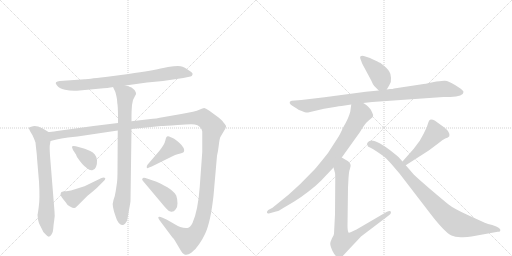
t = 0.00 s
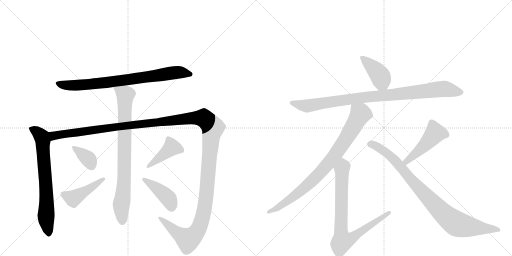
t = 2.30 s
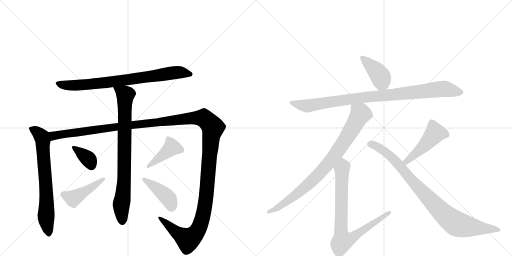
t = 4.60 s
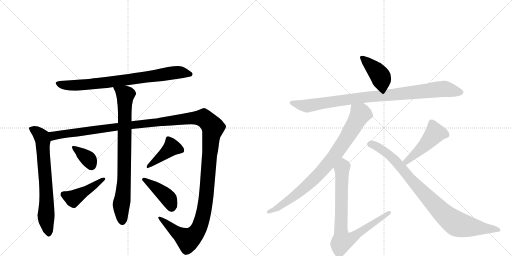
t = 6.91 s
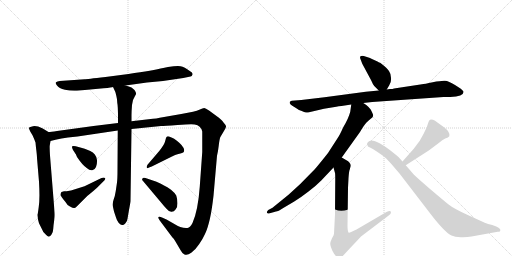
t = 9.21 s
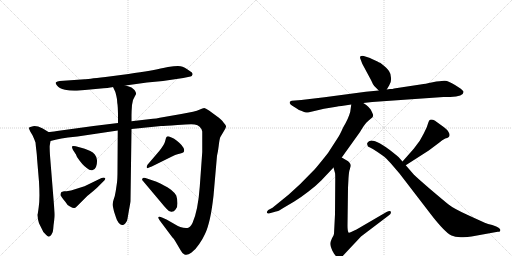
t = 11.51 s

The animated SVG that drew these frames (rendered in a browser with its animation timeline set to each time). Animation: 14 CSS @keyframes rules; one cycle of 11.51 s.

<svg version="1.1" viewBox="0 0 2048 1024" xmlns="http://www.w3.org/2000/svg">
  <g stroke="lightgray" stroke-dasharray="1,1" stroke-width="1" transform="scale(4, 4)">
    <line x1="0" y1="0" x2="256" y2="256"></line>
    <line x1="256" y1="0" x2="0" y2="256"></line>
    <line x1="128" y1="0" x2="128" y2="256"></line>
    <line x1="0" y1="128" x2="256" y2="128"></line>
    <line x1="256" y1="0" x2="512" y2="256"></line>
    <line x1="512" y1="0" x2="256" y2="256"></line>
    <line x1="384" y1="0" x2="384" y2="256"></line>
    <line x1="256" y1="128" x2="512" y2="128"></line>
  </g>
<g transform="scale(1, -1) translate(0, -850)">
   <style type="text/css">
    @keyframes keyframes0 {
      from {
       stroke: black;
       stroke-dashoffset: 787;
       stroke-width: 128;
       }
       72% {
       animation-timing-function: step-end;
       stroke: black;
       stroke-dashoffset: 0;
       stroke-width: 128;
       }
       to {
       stroke: black;
       stroke-width: 1024;
       }
       }
       #make-me-a-hanzi-animation-0 {
         animation: keyframes0 0.890462s both;
         animation-delay: 0.000000s;
         animation-timing-function: linear;
       }
    @keyframes keyframes1 {
      from {
       stroke: black;
       stroke-dashoffset: 697;
       stroke-width: 128;
       }
       69% {
       animation-timing-function: step-end;
       stroke: black;
       stroke-dashoffset: 0;
       stroke-width: 128;
       }
       to {
       stroke: black;
       stroke-width: 1024;
       }
       }
       #make-me-a-hanzi-animation-1 {
         animation: keyframes1 0.817220s both;
         animation-delay: 0.890462s;
         animation-timing-function: linear;
       }
    @keyframes keyframes2 {
      from {
       stroke: black;
       stroke-dashoffset: 1546;
       stroke-width: 128;
       }
       83% {
       animation-timing-function: step-end;
       stroke: black;
       stroke-dashoffset: 0;
       stroke-width: 128;
       }
       to {
       stroke: black;
       stroke-width: 1024;
       }
       }
       #make-me-a-hanzi-animation-2 {
         animation: keyframes2 1.508138s both;
         animation-delay: 1.707682s;
         animation-timing-function: linear;
       }
    @keyframes keyframes3 {
      from {
       stroke: black;
       stroke-dashoffset: 812;
       stroke-width: 128;
       }
       73% {
       animation-timing-function: step-end;
       stroke: black;
       stroke-dashoffset: 0;
       stroke-width: 128;
       }
       to {
       stroke: black;
       stroke-width: 1024;
       }
       }
       #make-me-a-hanzi-animation-3 {
         animation: keyframes3 0.910807s both;
         animation-delay: 3.215820s;
         animation-timing-function: linear;
       }
    @keyframes keyframes4 {
      from {
       stroke: black;
       stroke-dashoffset: 359;
       stroke-width: 128;
       }
       54% {
       animation-timing-function: step-end;
       stroke: black;
       stroke-dashoffset: 0;
       stroke-width: 128;
       }
       to {
       stroke: black;
       stroke-width: 1024;
       }
       }
       #make-me-a-hanzi-animation-4 {
         animation: keyframes4 0.542155s both;
         animation-delay: 4.126628s;
         animation-timing-function: linear;
       }
    @keyframes keyframes5 {
      from {
       stroke: black;
       stroke-dashoffset: 441;
       stroke-width: 128;
       }
       59% {
       animation-timing-function: step-end;
       stroke: black;
       stroke-dashoffset: 0;
       stroke-width: 128;
       }
       to {
       stroke: black;
       stroke-width: 1024;
       }
       }
       #make-me-a-hanzi-animation-5 {
         animation: keyframes5 0.608887s both;
         animation-delay: 4.668783s;
         animation-timing-function: linear;
       }
    @keyframes keyframes6 {
      from {
       stroke: black;
       stroke-dashoffset: 418;
       stroke-width: 128;
       }
       58% {
       animation-timing-function: step-end;
       stroke: black;
       stroke-dashoffset: 0;
       stroke-width: 128;
       }
       to {
       stroke: black;
       stroke-width: 1024;
       }
       }
       #make-me-a-hanzi-animation-6 {
         animation: keyframes6 0.590169s both;
         animation-delay: 5.277669s;
         animation-timing-function: linear;
       }
    @keyframes keyframes7 {
      from {
       stroke: black;
       stroke-dashoffset: 415;
       stroke-width: 128;
       }
       57% {
       animation-timing-function: step-end;
       stroke: black;
       stroke-dashoffset: 0;
       stroke-width: 128;
       }
       to {
       stroke: black;
       stroke-width: 1024;
       }
       }
       #make-me-a-hanzi-animation-7 {
         animation: keyframes7 0.587728s both;
         animation-delay: 5.867839s;
         animation-timing-function: linear;
       }
    @keyframes keyframes8 {
      from {
       stroke: black;
       stroke-dashoffset: 406;
       stroke-width: 128;
       }
       57% {
       animation-timing-function: step-end;
       stroke: black;
       stroke-dashoffset: 0;
       stroke-width: 128;
       }
       to {
       stroke: black;
       stroke-width: 1024;
       }
       }
       #make-me-a-hanzi-animation-8 {
         animation: keyframes8 0.580404s both;
         animation-delay: 6.455566s;
         animation-timing-function: linear;
       }
    @keyframes keyframes9 {
      from {
       stroke: black;
       stroke-dashoffset: 942;
       stroke-width: 128;
       }
       75% {
       animation-timing-function: step-end;
       stroke: black;
       stroke-dashoffset: 0;
       stroke-width: 128;
       }
       to {
       stroke: black;
       stroke-width: 1024;
       }
       }
       #make-me-a-hanzi-animation-9 {
         animation: keyframes9 1.016602s both;
         animation-delay: 7.035970s;
         animation-timing-function: linear;
       }
    @keyframes keyframes10 {
      from {
       stroke: black;
       stroke-dashoffset: 845;
       stroke-width: 128;
       }
       73% {
       animation-timing-function: step-end;
       stroke: black;
       stroke-dashoffset: 0;
       stroke-width: 128;
       }
       to {
       stroke: black;
       stroke-width: 1024;
       }
       }
       #make-me-a-hanzi-animation-10 {
         animation: keyframes10 0.937663s both;
         animation-delay: 8.052572s;
         animation-timing-function: linear;
       }
    @keyframes keyframes11 {
      from {
       stroke: black;
       stroke-dashoffset: 806;
       stroke-width: 128;
       }
       72% {
       animation-timing-function: step-end;
       stroke: black;
       stroke-dashoffset: 0;
       stroke-width: 128;
       }
       to {
       stroke: black;
       stroke-width: 1024;
       }
       }
       #make-me-a-hanzi-animation-11 {
         animation: keyframes11 0.905924s both;
         animation-delay: 8.990234s;
         animation-timing-function: linear;
       }
    @keyframes keyframes12 {
      from {
       stroke: black;
       stroke-dashoffset: 468;
       stroke-width: 128;
       }
       60% {
       animation-timing-function: step-end;
       stroke: black;
       stroke-dashoffset: 0;
       stroke-width: 128;
       }
       to {
       stroke: black;
       stroke-width: 1024;
       }
       }
       #make-me-a-hanzi-animation-12 {
         animation: keyframes12 0.630859s both;
         animation-delay: 9.896159s;
         animation-timing-function: linear;
       }
    @keyframes keyframes13 {
      from {
       stroke: black;
       stroke-dashoffset: 901;
       stroke-width: 128;
       }
       75% {
       animation-timing-function: step-end;
       stroke: black;
       stroke-dashoffset: 0;
       stroke-width: 128;
       }
       to {
       stroke: black;
       stroke-width: 1024;
       }
       }
       #make-me-a-hanzi-animation-13 {
         animation: keyframes13 0.983236s both;
         animation-delay: 10.527018s;
         animation-timing-function: linear;
       }
</style>
<path d="M 502 508 L 588 520 L 652 526 L 733 538 L 762 544 Q 768 545 770 552 Q 773 558 759 566 Q 738 582 722 585 Q 707 587 672 582 L 653 578 Q 614 569 514 554 L 422 542 Q 345 533 339 533 L 239 526 Q 229 525 224 521 Q 220 517 228 508 Q 235 497 260 491 Q 286 485 318 488 L 414 497 Q 449 500 452 502 L 502 508 Z" fill="lightgray"></path> 
<path d="M 150 -9 L 152 -28 L 156 -43 L 167 -65 Q 171 -78 183 -88 Q 196 -105 206 -88 Q 212 -82 213 -65 Q 214 -49 217 -30 Q 220 -11 218 4 L 200 228 Q 198 262 199 268 L 202 286 C 207 314 207 314 194 322 L 171 336 Q 146 348 132 345 Q 118 342 117 340 Q 113 339 121 324 L 130 309 Q 138 292 142 280 L 144 259 Q 148 229 148 218 L 156 123 Q 160 54 155 23 Q 151 -8 150 -9 Z" fill="lightgray"></path> 
<path d="M 202 286 L 222 291 Q 245 296 272 300 L 310 304 L 471 328 L 526 334 L 644 346 Q 656 346 710 350 Q 764 354 779 352 Q 803 349 809 324 L 809 242 L 799 103 Q 792 7 770 -42 Q 761 -60 750 -62 Q 727 -65 694 -44 L 666 -28 L 648 -20 Q 638 -15 634 -18 Q 631 -21 639 -32 L 689 -99 Q 695 -104 700 -113 L 723 -152 Q 731 -167 738 -168 Q 749 -173 765 -161 Q 782 -149 797 -126 Q 812 -104 820 -86 Q 842 -41 854 67 L 868 227 Q 872 242 875 268 Q 878 294 881 301 L 894 323 Q 903 338 904 343 Q 906 347 894 360 Q 887 371 866 386 L 836 408 Q 822 417 817 418 Q 812 418 797 411 Q 783 404 725 394 L 639 379 Q 634 377 594 373 L 526 365 L 472 358 L 374 346 L 228 326 Q 203 322 194 322 C 164 318 173 279 202 286 Z" fill="lightgray"></path> 
<path d="M 471 328 L 470 171 Q 470 134 468 120 L 463 86 Q 460 65 454 50 Q 449 35 452 22 L 456 4 L 464 -20 Q 466 -29 475 -42 Q 483 -50 488 -50 Q 494 -51 501 -44 Q 509 -37 510 -25 L 516 10 Q 522 42 522 46 L 526 334 L 526 365 L 526 390 Q 526 404 528 430 L 532 450 L 540 466 Q 545 473 544 478 Q 543 482 538 490 L 526 500 Q 516 504 502 508 C 473 517 440 528 452 502 L 460 485 Q 463 480 468 453 L 469 439 Q 472 425 472 379 L 472 358 L 471 328 Z" fill="lightgray"></path> 
<path d="M 339 255 L 303 265 Q 293 267 289 265 Q 286 262 292 250 L 300 238 Q 300 237 303 234 L 308 222 Q 331 188 347 178 Q 359 167 369 169 Q 379 170 384 182 Q 389 194 388 210 Q 384 237 361 246 L 339 255 Z" fill="lightgray"></path> 
<path d="M 406 138 L 338 105 L 284 88 L 272 86 Q 269 85 256 85 L 246 82 Q 244 80 242 73 Q 241 66 262 42 Q 267 31 280 24 Q 294 16 298 18 Q 302 19 309 26 L 349 66 Q 381 92 387 98 L 414 125 Q 424 134 420 138 Q 416 142 406 138 Z" fill="lightgray"></path> 
<path d="M 596 180 L 607 184 L 690 225 Q 701 231 710 233 L 725 237 Q 735 240 736 244 Q 740 258 717 279 Q 694 299 681 302 Q 674 306 668 304 Q 664 302 661 287 Q 658 272 637 246 L 590 191 Q 586 184 587 180 Q 588 175 596 180 Z" fill="lightgray"></path> 
<path d="M 572 126 L 646 38 Q 658 23 667 14 Q 675 4 685 3 Q 695 2 703 13 Q 710 20 710 37 Q 710 53 705 68 Q 700 78 684 91 Q 669 103 656 108 Q 646 115 626 123 L 582 138 Q 572 141 570 136 Q 566 132 572 126 Z" fill="lightgray"></path> 
<path d="M 1547 492 L 1557 509 Q 1566 521 1564 539 Q 1563 556 1557 564 Q 1552 575 1522 598 Q 1521 598 1501 608 Q 1481 618 1480 618 L 1455 626 Q 1446 628 1442 625 Q 1438 621 1443 611 L 1449 595 L 1485 528 Q 1492 511 1497 506 L 1515 488 C 1534 469 1534 469 1547 492 Z" fill="lightgray"></path> 
<path d="M 1489 442 L 1774 462 L 1801 462 Q 1854 464 1854 482 Q 1855 487 1834 501 L 1820 510 Q 1794 526 1780 527 Q 1766 528 1731 521 Q 1697 514 1688 513 L 1576 496 Q 1572 494 1560 494 L 1547 492 L 1515 488 L 1463 483 L 1298 461 L 1205 450 L 1167 447 Q 1161 446 1159 442 Q 1156 433 1179 421 L 1196 410 Q 1224 398 1232 400 L 1296 415 L 1345 423 Q 1354 425 1366 426 L 1405 432 L 1453 438 L 1489 442 Z" fill="lightgray"></path> 
<path d="M 1405 432 L 1401 403 Q 1394 376 1373 341 Q 1358 308 1352 300 L 1312 238 Q 1278 195 1260 174 L 1201 114 L 1154 71 L 1090 19 L 1073 10 Q 1066 4 1068 -1 Q 1070 -6 1079 -3 L 1104 4 Q 1112 4 1133 18 L 1177 44 Q 1203 60 1234 84 Q 1260 103 1285 128 L 1334 180 L 1367 220 L 1440 322 Q 1457 351 1466 360 Q 1475 369 1483 375 Q 1491 381 1492 385 Q 1494 389 1489 399 Q 1485 409 1482 413 L 1473 423 Q 1468 429 1453 438 C 1428 455 1409 462 1405 432 Z" fill="lightgray"></path> 
<path d="M 1334 180 L 1340 158 Q 1341 157 1341 130 L 1340 -7 L 1336 -85 Q 1336 -89 1328 -103 Q 1321 -118 1321 -125 Q 1321 -133 1329 -152 Q 1338 -171 1347 -176 Q 1356 -182 1359 -182 Q 1363 -182 1370 -175 L 1444 -96 L 1556 -11 Q 1566 -4 1563 4 Q 1560 9 1546 2 L 1426 -68 Q 1425 -68 1411 -75 Q 1397 -83 1394 -80 Q 1390 -74 1390 -53 L 1392 99 L 1394 137 Q 1396 167 1399 172 L 1402 184 Q 1404 193 1398 199 Q 1394 206 1384 210 L 1367 220 C 1341 235 1326 209 1334 180 Z" fill="lightgray"></path> 
<path d="M 1655 255 L 1610 204 C 1590 182 1598 173 1623 189 L 1715 248 L 1755 278 Q 1770 292 1781 296 Q 1807 302 1794 322 Q 1792 329 1772 344 L 1747 362 Q 1741 368 1732 371 Q 1724 373 1720 371 Q 1716 369 1713 359 L 1707 341 L 1695 316 L 1679 287 L 1655 255 Z" fill="lightgray"></path> 
<path d="M 1610 204 L 1594 222 Q 1591 225 1572 240 Q 1512 288 1485 288 L 1476 285 L 1469 278 Q 1468 275 1469 272 Q 1469 263 1480 260 Q 1491 256 1510 242 L 1536 224 Q 1543 219 1562 198 L 1598 156 L 1724 -8 Q 1778 -78 1806 -92 Q 1819 -98 1843 -99 Q 1867 -100 1886 -96 L 1991 -77 Q 2003 -78 2001 -68 Q 1999 -62 1985 -56 L 1969 -50 Q 1951 -46 1939 -41 L 1871 -10 Q 1814 16 1793 33 Q 1772 50 1719 95 Q 1667 140 1655 152 L 1623 189 L 1610 204 Z" fill="lightgray"></path> 
      <clipPath id="make-me-a-hanzi-clip-0">
      <path d="M 502 508 L 588 520 L 652 526 L 733 538 L 762 544 Q 768 545 770 552 Q 773 558 759 566 Q 738 582 722 585 Q 707 587 672 582 L 653 578 Q 614 569 514 554 L 422 542 Q 345 533 339 533 L 239 526 Q 229 525 224 521 Q 220 517 228 508 Q 235 497 260 491 Q 286 485 318 488 L 414 497 Q 449 500 452 502 L 502 508 Z" fill="lightgray"></path>
      </clipPath>
      <path clip-path="url(#make-me-a-hanzi-clip-0)" d="M 234 517 L 258 509 L 295 508 L 422 519 L 716 561 L 760 554 " fill="none" id="make-me-a-hanzi-animation-0" stroke-dasharray="659 1318" stroke-linecap="round"></path>

      <clipPath id="make-me-a-hanzi-clip-1">
      <path d="M 150 -9 L 152 -28 L 156 -43 L 167 -65 Q 171 -78 183 -88 Q 196 -105 206 -88 Q 212 -82 213 -65 Q 214 -49 217 -30 Q 220 -11 218 4 L 200 228 Q 198 262 199 268 L 202 286 C 207 314 207 314 194 322 L 171 336 Q 146 348 132 345 Q 118 342 117 340 Q 113 339 121 324 L 130 309 Q 138 292 142 280 L 144 259 Q 148 229 148 218 L 156 123 Q 160 54 155 23 Q 151 -8 150 -9 Z" fill="lightgray"></path>
      </clipPath>
      <path clip-path="url(#make-me-a-hanzi-clip-1)" d="M 127 335 L 154 317 L 172 286 L 186 69 L 185 -27 L 195 -85 " fill="none" id="make-me-a-hanzi-animation-1" stroke-dasharray="569 1138" stroke-linecap="round"></path>

      <clipPath id="make-me-a-hanzi-clip-2">
      <path d="M 202 286 L 222 291 Q 245 296 272 300 L 310 304 L 471 328 L 526 334 L 644 346 Q 656 346 710 350 Q 764 354 779 352 Q 803 349 809 324 L 809 242 L 799 103 Q 792 7 770 -42 Q 761 -60 750 -62 Q 727 -65 694 -44 L 666 -28 L 648 -20 Q 638 -15 634 -18 Q 631 -21 639 -32 L 689 -99 Q 695 -104 700 -113 L 723 -152 Q 731 -167 738 -168 Q 749 -173 765 -161 Q 782 -149 797 -126 Q 812 -104 820 -86 Q 842 -41 854 67 L 868 227 Q 872 242 875 268 Q 878 294 881 301 L 894 323 Q 903 338 904 343 Q 906 347 894 360 Q 887 371 866 386 L 836 408 Q 822 417 817 418 Q 812 418 797 411 Q 783 404 725 394 L 639 379 Q 634 377 594 373 L 526 365 L 472 358 L 374 346 L 228 326 Q 203 322 194 322 C 164 318 173 279 202 286 Z" fill="lightgray"></path>
      </clipPath>
      <path clip-path="url(#make-me-a-hanzi-clip-2)" d="M 198 317 L 214 307 L 760 377 L 814 378 L 829 367 L 852 340 L 844 304 L 825 60 L 797 -60 L 769 -98 L 751 -109 L 640 -24 " fill="none" id="make-me-a-hanzi-animation-2" stroke-dasharray="1418 2836" stroke-linecap="round"></path>

      <clipPath id="make-me-a-hanzi-clip-3">
      <path d="M 471 328 L 470 171 Q 470 134 468 120 L 463 86 Q 460 65 454 50 Q 449 35 452 22 L 456 4 L 464 -20 Q 466 -29 475 -42 Q 483 -50 488 -50 Q 494 -51 501 -44 Q 509 -37 510 -25 L 516 10 Q 522 42 522 46 L 526 334 L 526 365 L 526 390 Q 526 404 528 430 L 532 450 L 540 466 Q 545 473 544 478 Q 543 482 538 490 L 526 500 Q 516 504 502 508 C 473 517 440 528 452 502 L 460 485 Q 463 480 468 453 L 469 439 Q 472 425 472 379 L 472 358 L 471 328 Z" fill="lightgray"></path>
      </clipPath>
      <path clip-path="url(#make-me-a-hanzi-clip-3)" d="M 459 500 L 501 468 L 497 130 L 485 31 L 489 -34 " fill="none" id="make-me-a-hanzi-animation-3" stroke-dasharray="684 1368" stroke-linecap="round"></path>

      <clipPath id="make-me-a-hanzi-clip-4">
      <path d="M 339 255 L 303 265 Q 293 267 289 265 Q 286 262 292 250 L 300 238 Q 300 237 303 234 L 308 222 Q 331 188 347 178 Q 359 167 369 169 Q 379 170 384 182 Q 389 194 388 210 Q 384 237 361 246 L 339 255 Z" fill="lightgray"></path>
      </clipPath>
      <path clip-path="url(#make-me-a-hanzi-clip-4)" d="M 296 259 L 354 214 L 366 187 " fill="none" id="make-me-a-hanzi-animation-4" stroke-dasharray="231 462" stroke-linecap="round"></path>

      <clipPath id="make-me-a-hanzi-clip-5">
      <path d="M 406 138 L 338 105 L 284 88 L 272 86 Q 269 85 256 85 L 246 82 Q 244 80 242 73 Q 241 66 262 42 Q 267 31 280 24 Q 294 16 298 18 Q 302 19 309 26 L 349 66 Q 381 92 387 98 L 414 125 Q 424 134 420 138 Q 416 142 406 138 Z" fill="lightgray"></path>
      </clipPath>
      <path clip-path="url(#make-me-a-hanzi-clip-5)" d="M 254 73 L 292 56 L 413 133 " fill="none" id="make-me-a-hanzi-animation-5" stroke-dasharray="313 626" stroke-linecap="round"></path>

      <clipPath id="make-me-a-hanzi-clip-6">
      <path d="M 596 180 L 607 184 L 690 225 Q 701 231 710 233 L 725 237 Q 735 240 736 244 Q 740 258 717 279 Q 694 299 681 302 Q 674 306 668 304 Q 664 302 661 287 Q 658 272 637 246 L 590 191 Q 586 184 587 180 Q 588 175 596 180 Z" fill="lightgray"></path>
      </clipPath>
      <path clip-path="url(#make-me-a-hanzi-clip-6)" d="M 725 249 L 687 261 L 592 185 " fill="none" id="make-me-a-hanzi-animation-6" stroke-dasharray="290 580" stroke-linecap="round"></path>

      <clipPath id="make-me-a-hanzi-clip-7">
      <path d="M 572 126 L 646 38 Q 658 23 667 14 Q 675 4 685 3 Q 695 2 703 13 Q 710 20 710 37 Q 710 53 705 68 Q 700 78 684 91 Q 669 103 656 108 Q 646 115 626 123 L 582 138 Q 572 141 570 136 Q 566 132 572 126 Z" fill="lightgray"></path>
      </clipPath>
      <path clip-path="url(#make-me-a-hanzi-clip-7)" d="M 577 132 L 669 62 L 686 22 " fill="none" id="make-me-a-hanzi-animation-7" stroke-dasharray="287 574" stroke-linecap="round"></path>

      <clipPath id="make-me-a-hanzi-clip-8">
      <path d="M 1547 492 L 1557 509 Q 1566 521 1564 539 Q 1563 556 1557 564 Q 1552 575 1522 598 Q 1521 598 1501 608 Q 1481 618 1480 618 L 1455 626 Q 1446 628 1442 625 Q 1438 621 1443 611 L 1449 595 L 1485 528 Q 1492 511 1497 506 L 1515 488 C 1534 469 1534 469 1547 492 Z" fill="lightgray"></path>
      </clipPath>
      <path clip-path="url(#make-me-a-hanzi-clip-8)" d="M 1449 618 L 1506 565 L 1523 542 L 1540 502 " fill="none" id="make-me-a-hanzi-animation-8" stroke-dasharray="278 556" stroke-linecap="round"></path>

      <clipPath id="make-me-a-hanzi-clip-9">
      <path d="M 1489 442 L 1774 462 L 1801 462 Q 1854 464 1854 482 Q 1855 487 1834 501 L 1820 510 Q 1794 526 1780 527 Q 1766 528 1731 521 Q 1697 514 1688 513 L 1576 496 Q 1572 494 1560 494 L 1547 492 L 1515 488 L 1463 483 L 1298 461 L 1205 450 L 1167 447 Q 1161 446 1159 442 Q 1156 433 1179 421 L 1196 410 Q 1224 398 1232 400 L 1296 415 L 1345 423 Q 1354 425 1366 426 L 1405 432 L 1453 438 L 1489 442 Z" fill="lightgray"></path>
      </clipPath>
      <path clip-path="url(#make-me-a-hanzi-clip-9)" d="M 1166 439 L 1225 426 L 1443 459 L 1776 495 L 1845 481 " fill="none" id="make-me-a-hanzi-animation-9" stroke-dasharray="814 1628" stroke-linecap="round"></path>

      <clipPath id="make-me-a-hanzi-clip-10">
      <path d="M 1405 432 L 1401 403 Q 1394 376 1373 341 Q 1358 308 1352 300 L 1312 238 Q 1278 195 1260 174 L 1201 114 L 1154 71 L 1090 19 L 1073 10 Q 1066 4 1068 -1 Q 1070 -6 1079 -3 L 1104 4 Q 1112 4 1133 18 L 1177 44 Q 1203 60 1234 84 Q 1260 103 1285 128 L 1334 180 L 1367 220 L 1440 322 Q 1457 351 1466 360 Q 1475 369 1483 375 Q 1491 381 1492 385 Q 1494 389 1489 399 Q 1485 409 1482 413 L 1473 423 Q 1468 429 1453 438 C 1428 455 1409 462 1405 432 Z" fill="lightgray"></path>
      </clipPath>
      <path clip-path="url(#make-me-a-hanzi-clip-10)" d="M 1412 424 L 1442 394 L 1384 294 L 1326 212 L 1282 160 L 1215 96 L 1120 25 L 1074 3 " fill="none" id="make-me-a-hanzi-animation-10" stroke-dasharray="717 1434" stroke-linecap="round"></path>

      <clipPath id="make-me-a-hanzi-clip-11">
      <path d="M 1334 180 L 1340 158 Q 1341 157 1341 130 L 1340 -7 L 1336 -85 Q 1336 -89 1328 -103 Q 1321 -118 1321 -125 Q 1321 -133 1329 -152 Q 1338 -171 1347 -176 Q 1356 -182 1359 -182 Q 1363 -182 1370 -175 L 1444 -96 L 1556 -11 Q 1566 -4 1563 4 Q 1560 9 1546 2 L 1426 -68 Q 1425 -68 1411 -75 Q 1397 -83 1394 -80 Q 1390 -74 1390 -53 L 1392 99 L 1394 137 Q 1396 167 1399 172 L 1402 184 Q 1404 193 1398 199 Q 1394 206 1384 210 L 1367 220 C 1341 235 1326 209 1334 180 Z" fill="lightgray"></path>
      </clipPath>
      <path clip-path="url(#make-me-a-hanzi-clip-11)" d="M 1368 211 L 1374 184 L 1367 171 L 1364 -79 L 1369 -114 L 1399 -107 L 1558 0 " fill="none" id="make-me-a-hanzi-animation-11" stroke-dasharray="678 1356" stroke-linecap="round"></path>

      <clipPath id="make-me-a-hanzi-clip-12">
      <path d="M 1655 255 L 1610 204 C 1590 182 1598 173 1623 189 L 1715 248 L 1755 278 Q 1770 292 1781 296 Q 1807 302 1794 322 Q 1792 329 1772 344 L 1747 362 Q 1741 368 1732 371 Q 1724 373 1720 371 Q 1716 369 1713 359 L 1707 341 L 1695 316 L 1679 287 L 1655 255 Z" fill="lightgray"></path>
      </clipPath>
      <path clip-path="url(#make-me-a-hanzi-clip-12)" d="M 1783 311 L 1740 318 L 1672 243 L 1626 204 L 1619 205 " fill="none" id="make-me-a-hanzi-animation-12" stroke-dasharray="340 680" stroke-linecap="round"></path>

      <clipPath id="make-me-a-hanzi-clip-13">
      <path d="M 1610 204 L 1594 222 Q 1591 225 1572 240 Q 1512 288 1485 288 L 1476 285 L 1469 278 Q 1468 275 1469 272 Q 1469 263 1480 260 Q 1491 256 1510 242 L 1536 224 Q 1543 219 1562 198 L 1598 156 L 1724 -8 Q 1778 -78 1806 -92 Q 1819 -98 1843 -99 Q 1867 -100 1886 -96 L 1991 -77 Q 2003 -78 2001 -68 Q 1999 -62 1985 -56 L 1969 -50 Q 1951 -46 1939 -41 L 1871 -10 Q 1814 16 1793 33 Q 1772 50 1719 95 Q 1667 140 1655 152 L 1623 189 L 1610 204 Z" fill="lightgray"></path>
      </clipPath>
      <path clip-path="url(#make-me-a-hanzi-clip-13)" d="M 1479 275 L 1502 267 L 1554 234 L 1737 32 L 1818 -40 L 1863 -55 L 1993 -69 " fill="none" id="make-me-a-hanzi-animation-13" stroke-dasharray="773 1546" stroke-linecap="round"></path>

</g>
</svg>
